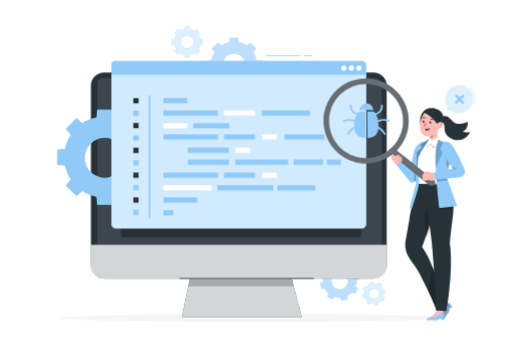
t = 0.00 s
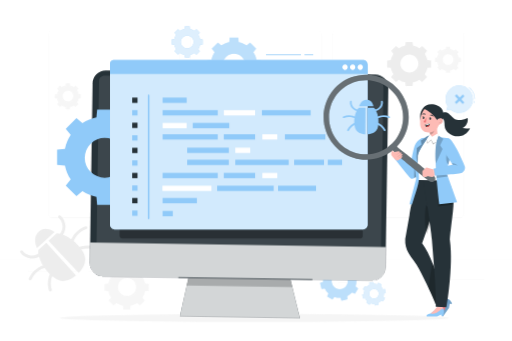
t = 0.42 s
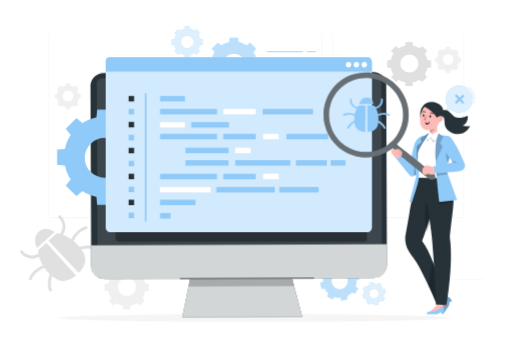
t = 0.83 s
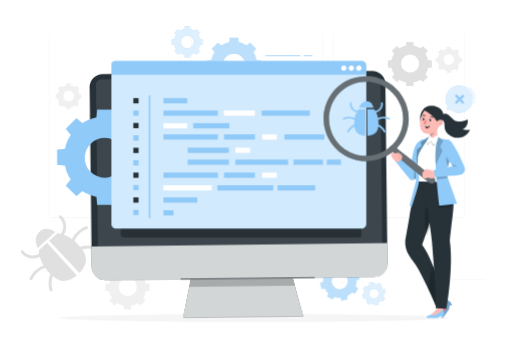
t = 1.25 s
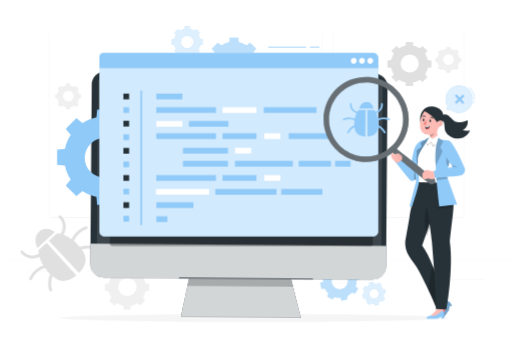
t = 1.67 s
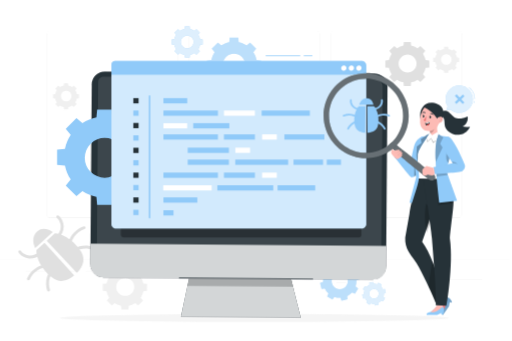
t = 2.08 s

The animated SVG that drew these frames (rendered in a browser with its animation timeline set to each time). Animation: 5 CSS @keyframes rules; one cycle of 2.50 s, repeats indefinitely.

<svg class="animated" id="freepik_stories-software-tester" xmlns="http://www.w3.org/2000/svg" viewBox="0 0 750 500" version="1.1" xmlns:xlink="http://www.w3.org/1999/xlink" xmlns:svgjs="http://svgjs.com/svgjs"><style>svg#freepik_stories-software-tester:not(.animated) .animable {opacity: 0;}svg#freepik_stories-software-tester.animated #freepik--background-complete--inject-80 {animation: 1s 1 forwards cubic-bezier(.36,-0.01,.5,1.38) fadeIn,1.5s Infinite  linear shake;animation-delay: 0s,1s;}svg#freepik_stories-software-tester.animated #freepik--Device--inject-80 {animation: 1.5s Infinite  linear wind;animation-delay: 0s;}svg#freepik_stories-software-tester.animated #freepik--Tab--inject-80 {animation: 1.5s Infinite  linear heartbeat;animation-delay: 0s;}svg#freepik_stories-software-tester.animated #freepik--Character--inject-80 {animation: 1.5s Infinite  linear floating;animation-delay: 0s;}            @keyframes fadeIn {                0% {                    opacity: 0;                }                100% {                    opacity: 1;                }            }                    @keyframes shake {                10%, 90% {                    transform: translate3d(-1px, 0, 0);                  }                  20%, 80% {                    transform: translate3d(2px, 0, 0);                  }                  30%, 50%, 70% {                    transform: translate3d(-4px, 0, 0);                  }                  40%, 60% {                    transform: translate3d(4px, 0, 0);                  }            }                    @keyframes wind {                0% {                    transform: rotate( 0deg );                }                25% {                    transform: rotate( 1deg );                }                75% {                    transform: rotate( -1deg );                }            }                    @keyframes heartbeat {                0% {                    transform: scale(1);                }                10% {                    transform: scale(1.1);                }                30% {                    transform: scale(1);                }                40% {                    transform: scale(1);                }                50% {                    transform: scale(1.1);                }                60% {                    transform: scale(1);                }                100% {                    transform: scale(1);                }            }                    @keyframes floating {                0% {                    opacity: 1;                    transform: translateY(0px);                }                50% {                    transform: translateY(-10px);                }                100% {                    opacity: 1;                    transform: translateY(0px);                }            }        </style><g id="freepik--background-complete--inject-80" class="animable animator-active" style="transform-origin: 375px 249.142px;"><g id="el496j4uphcc" class="animable" style="transform-origin: 375px 229.83px;"><g id="elsavu3s9944f" class="animable" style="transform-origin: 375px 212.709px;"><g id="eltdh7ya6pubd" class="animable" style="transform-origin: 375px 182.114px;"><g id="el5drvp1fg2v9" class="animable" style="transform-origin: 479.147px 182.114px;"><path d="M673.734,319.613h-180.746c-3.232,0-5.862-2.63-5.862-5.862V50.477c0-3.232,2.63-5.862,5.862-5.862h180.746c3.232,0,5.862,2.629,5.862,5.862V313.751c0,3.233-2.63,5.862-5.862,5.862ZM492.988,44.866c-3.095,0-5.612,2.518-5.612,5.612V313.751c0,3.095,2.518,5.612,5.612,5.612h180.746c3.095,0,5.612-2.518,5.612-5.612V50.477c0-3.094-2.518-5.612-5.612-5.612h-180.746Z" style="fill: rgb(224, 224, 224); transform-origin: 583.361px 182.114px;" id="elxq1rfgupot" class="animable"></path><path d="M465.306,319.613h-180.747c-3.232,0-5.862-2.63-5.862-5.862V50.477c0-3.232,2.629-5.862,5.862-5.862h180.747c3.232,0,5.862,2.629,5.862,5.862V313.751c0,3.233-2.63,5.862-5.862,5.862ZM284.559,44.866c-3.094,0-5.612,2.518-5.612,5.612V313.751c0,3.095,2.518,5.612,5.612,5.612h180.747c3.095,0,5.612-2.518,5.612-5.612V50.477c0-3.094-2.518-5.612-5.612-5.612h-180.747Z" style="fill: rgb(224, 224, 224); transform-origin: 374.933px 182.114px;" id="el99mxe5fp07t" class="animable"></path></g><path d="M257.012,319.613H76.266c-3.232,0-5.862-2.63-5.862-5.862V50.477c0-3.232,2.629-5.862,5.862-5.862h180.746c3.232,0,5.862,2.629,5.862,5.862V313.751c0,3.233-2.63,5.862-5.862,5.862ZM76.266,44.866c-3.094,0-5.612,2.518-5.612,5.612V313.751c0,3.095,2.518,5.612,5.612,5.612h180.746c3.095,0,5.612-2.518,5.612-5.612V50.477c0-3.094-2.517-5.612-5.612-5.612H76.266Z" style="fill: rgb(224, 224, 224); transform-origin: 166.639px 182.114px;" id="el6y7a9301xdt" class="animable"></path></g><rect y="380.683" width="750" height=".12" style="fill: rgb(224, 224, 224); transform-origin: 375px 380.743px;" id="elq3xtajsp9uq" class="animable"></rect></g><g id="elnpo59d11oxc" class="animable" style="transform-origin: 375px 406.153px;"><rect x="653.626" y="410.059" width="55.729" height=".421" style="fill: rgb(235, 235, 235); transform-origin: 681.49px 410.27px;" id="elv1a1bh8s6di" class="animable"></rect><rect x="495.044" y="414.624" width="14.627" height=".421" style="fill: rgb(235, 235, 235); transform-origin: 502.357px 414.835px;" id="el267w8ce51co" class="animable"></rect><rect x="40.645" y="397.261" width="72.675" height=".421" style="fill: rgb(235, 235, 235); transform-origin: 76.9825px 397.472px;" id="elluxnji57buh" class="animable"></rect><rect x="128.299" y="397.261" width="10.655" height=".421" style="fill: rgb(235, 235, 235); transform-origin: 133.626px 397.472px;" id="elhhmawwwmw7i" class="animable"></rect><rect x="173.586" y="404.365" width="157.613" height=".421" style="fill: rgb(235, 235, 235); transform-origin: 252.393px 404.576px;" id="elyh0g8jlvvz" class="animable"></rect></g></g><g id="el1ekttyyhhqa" class="animable" style="transform-origin: 85.3249px 371.445px;"><path d="M82.707,341.945l-11.928,10.966,44.071,47.204s17.907-14.64,5.369-32.839c-12.538-18.199-28.796-25.133-37.512-25.332Z" style="fill: rgb(224, 224, 224); transform-origin: 97.7266px 371.03px;" id="eldu3ztrqztdk" class="animable"></path><path d="M88.101,315.963c2.477,1.694,4.384,4.561,5.617,7.256,1.277,2.79,1.976,5.798,2.029,8.867,.106,6.125-2.648,12.159-7.149,16.268-2.062,1.883-5.004-1.309-2.938-3.195,3.618-3.304,5.747-8.001,5.753-12.913,.003-2.357-.524-4.738-1.488-6.887-.902-2.012-2.262-4.44-4.125-5.713-2.303-1.575-.008-5.261,2.3-3.683h0Z" style="fill: rgb(224, 224, 224); transform-origin: 90.2972px 332.253px;" id="elb6w2cf1ecs7" class="animable"></path><path d="M126.122,335.963c-9.32,3.194-16.63,11.115-19.35,20.533-.777,2.691-4.925,1.407-4.15-1.276,3.184-11.024,11.766-19.795,22.576-23.499,1.118-.383,2.342,.612,2.583,1.659,.287,1.25-.557,2.205-1.659,2.583h0Z" style="fill: rgb(224, 224, 224); transform-origin: 115.182px 344.81px;" id="elomwpis02koj" class="animable"></path><path d="M138.758,366.574c-8.386-3.407-17.976-2.875-25.898,1.524-2.441,1.356-4.429-2.505-1.984-3.863,8.813-4.894,19.809-5.61,29.158-1.812,1.085,.441,1.802,1.524,1.437,2.713-.321,1.045-1.622,1.88-2.713,1.437h0Z" style="fill: rgb(224, 224, 224); transform-origin: 125.664px 364.191px;" id="elva2k24jl08s" class="animable"></path><path d="M55.717,366.76l11.928-10.967,43.344,47.872s-16.089,16.617-33.173,2.598-22.632-30.801-22.099-39.503Z" style="fill: rgb(224, 224, 224); transform-origin: 83.3357px 383.839px;" id="elqj5xyav2g2j" class="animable"></path><path d="M33.237,367.974c1.086,1.916,3.322,3.449,5.198,4.507,2.103,1.186,4.48,1.942,6.888,2.142,4.895,.406,9.754-1.321,13.349-4.65,2.05-1.898,4.991,1.295,2.938,3.196-4.472,4.14-10.716,6.379-16.81,5.76-3.051-.31-5.996-1.255-8.665-2.765-2.581-1.461-5.278-3.593-6.76-6.206-1.377-2.429,2.484-4.415,3.863-1.984h0Z" style="fill: rgb(224, 224, 224); transform-origin: 45.6947px 372.949px;" id="elqskf0i8r0h" class="animable"></path><path d="M41.967,408.245c4.597-10.46,14.056-18.278,25.308-20.527,2.736-.547,3.673,3.693,.924,4.242-9.613,1.921-18.119,8.542-22.083,17.561-.475,1.081-1.498,1.796-2.713,1.437-1.024-.303-1.908-1.642-1.437-2.713h0Z" style="fill: rgb(224, 224, 224); transform-origin: 55.844px 399.361px;" id="elw4j155kafrn" class="animable"></path><path d="M71.319,425.603c-3.001-9.634-1.366-20.532,4.249-28.904,1.556-2.319,5.241-.022,3.683,2.3-5.048,7.525-6.382,17.037-3.69,25.679,.349,1.119-.585,2.349-1.659,2.583-1.228,.267-2.233-.536-2.583-1.659h0Z" style="fill: rgb(224, 224, 224); transform-origin: 74.7331px 411.523px;" id="elzlww52dzynf" class="animable"></path><path d="M79.698,340.147c.159,.354-12.392-10.39-23.049-.592-10.657,9.798-2.595,24.178-2.595,24.178l25.644-23.586Z" style="fill: rgb(224, 224, 224); transform-origin: 65.4156px 349.577px;" id="elcom33iio2vr" class="animable"></path></g><path d="M576.479,78.665c-1.925,2.932-3.22,6.152-3.91,9.474l-5.291,.498v10.245l5.291,.499c.689,3.321,1.984,6.541,3.909,9.474l-3.379,4.081,7.245,7.245,4.081-3.379c2.932,1.925,6.153,3.22,9.474,3.909l.498,5.291h10.245l.498-5.29c3.322-.69,6.542-1.985,9.474-3.91l4.081,3.379,7.245-7.245-3.379-4.082c1.925-2.932,3.22-6.152,3.909-9.474l5.29-.499v-10.245l-5.29-.499c-.69-3.321-1.985-6.541-3.91-9.473l3.379-4.081-7.245-7.245-4.081,3.379c-2.932-1.925-6.153-3.221-9.473-3.91l-.499-5.29h-10.245l-.498,5.291c-3.321,.69-6.541,1.984-9.473,3.909l-4.081-3.379-7.245,7.245,3.379,4.082Zm32.755,5.18c5.126,5.127,5.127,13.439,0,18.566-5.127,5.127-13.44,5.126-18.566,0-5.127-5.127-5.127-13.439,0-18.566,5.127-5.127,13.439-5.127,18.566,0Z" style="fill: rgb(224, 224, 224); transform-origin: 599.519px 93.7595px;" id="el31nmml3qevs" class="animable"></path><path d="M642.888,78.8c-1.138,1.733-1.903,3.636-2.311,5.599l-3.127,.294v6.055l3.127,.295c.407,1.963,1.173,3.866,2.31,5.599l-1.997,2.412,4.282,4.282,2.412-1.997c1.733,1.138,3.636,1.903,5.599,2.311l.294,3.127h6.055l.295-3.127c1.963-.408,3.866-1.173,5.599-2.311l2.412,1.997,4.282-4.282-1.997-2.412c1.138-1.733,1.903-3.636,2.31-5.599l3.126-.295v-6.055l-3.126-.295c-.408-1.963-1.173-3.866-2.311-5.599l1.997-2.412-4.282-4.282-2.412,1.997c-1.733-1.138-3.636-1.904-5.599-2.311l-.295-3.127h-6.055l-.294,3.127c-1.963,.408-3.866,1.173-5.599,2.31l-2.412-1.997-4.282,4.282,1.997,2.412Zm19.359,3.061c3.03,3.03,3.03,7.943,0,10.973-3.03,3.03-7.943,3.03-10.973,0s-3.03-7.943,0-10.973c3.03-3.03,7.943-3.03,10.973,0Z" style="fill: rgb(240, 240, 240); transform-origin: 656.504px 87.7205px;" id="el9dmqxpl86kt" class="animable"></path><path d="M85.521,132.23c-1.138,1.733-1.903,3.636-2.311,5.599l-3.127,.294v6.055l3.127,.295c.407,1.963,1.173,3.866,2.31,5.599l-1.997,2.412,4.282,4.282,2.412-1.997c1.733,1.138,3.636,1.903,5.599,2.311l.294,3.127h6.055l.295-3.127c1.963-.408,3.866-1.173,5.599-2.311l2.412,1.997,4.282-4.282-1.997-2.412c1.138-1.733,1.903-3.636,2.31-5.599l3.126-.295v-6.055l-3.126-.295c-.408-1.963-1.173-3.866-2.311-5.599l1.997-2.412-4.282-4.282-2.412,1.997c-1.733-1.138-3.636-1.904-5.599-2.311l-.295-3.127h-6.055l-.294,3.127c-1.963,.408-3.866,1.173-5.599,2.311l-2.412-1.997-4.282,4.282,1.997,2.412Zm19.359,3.062c3.03,3.03,3.03,7.943,0,10.973-3.03,3.03-7.943,3.03-10.973,0s-3.03-7.943,0-10.973c3.03-3.03,7.943-3.03,10.973,0Z" style="fill: rgb(240, 240, 240); transform-origin: 99.1375px 141.151px;" id="eloxr9no3l3ai" class="animable"></path><path d="M162.378,406.13c-1.933,2.944-3.234,6.178-3.926,9.514l-5.313,.5v10.289l5.314,.501c.692,3.335,1.993,6.569,3.926,9.514l-3.394,4.099,7.276,7.275,4.099-3.393c2.945,1.933,6.179,3.234,9.514,3.926l.5,5.313h10.289l.501-5.313c3.336-.693,6.57-1.993,9.514-3.926l4.099,3.393,7.276-7.276-3.393-4.099c1.933-2.945,3.234-6.179,3.926-9.514l5.312-.501v-10.289l-5.312-.501c-.693-3.335-1.993-6.569-3.927-9.514l3.394-4.099-7.276-7.275-4.099,3.393c-2.945-1.933-6.179-3.234-9.514-3.927l-.501-5.313h-10.289l-.5,5.313c-3.335,.693-6.569,1.993-9.514,3.926l-4.099-3.393-7.276,7.276,3.394,4.099Zm32.895,5.202c5.148,5.148,5.149,13.497,0,18.645-5.149,5.149-13.497,5.149-18.646,0s-5.149-13.496,0-18.646c5.149-5.149,13.496-5.149,18.645,0Z" style="fill: rgb(240, 240, 240); transform-origin: 185.519px 421.288px;" id="el8t9cwp59cye" class="animable"></path></g><g id="freepik--Shadow--inject-80" class="animable" style="transform-origin: 372.69px 466.2px;"><ellipse cx="372.69" cy="466.2" rx="285.376" ry="5.907" style="fill: rgb(245, 245, 245); transform-origin: 372.69px 466.2px;" id="ele1a3rmvbcv" class="animable"></ellipse></g><g id="freepik--Gears_2--inject-80" class="animable" style="transform-origin: 408.342px 243.366px;"><g id="elhim90ogbkn7" class="animable" style="transform-origin: 497.748px 412.22px;"><path d="M474.597,404.293c-1.013,2.947-1.419,6.003-1.282,9.014l-4.444,1.592,2.252,8.818,4.664-.734c1.323,2.707,3.146,5.194,5.448,7.294l-2.011,4.256,7.828,4.643,2.77-3.805c2.947,1.012,6.004,1.419,9.014,1.282l1.592,4.444,8.818-2.253-.734-4.663c2.707-1.324,5.194-3.147,7.295-5.448l4.256,2.011,4.643-7.828-3.805-2.77c1.012-2.947,1.419-6.003,1.282-9.014l4.443-1.592-2.252-8.818-4.663,.734c-1.324-2.707-3.147-5.194-5.448-7.294l2.011-4.256-7.828-4.643-2.77,3.806c-2.947-1.013-6.004-1.42-9.014-1.283l-1.592-4.444-8.818,2.253,.734,4.663c-2.707,1.324-5.194,3.146-7.294,5.448l-4.256-2.011-4.643,7.829,3.806,2.77Zm29.193-2.261c5.626,3.337,7.482,10.603,4.145,16.229-3.337,5.627-10.604,7.482-16.229,4.146-5.627-3.337-7.482-10.603-4.145-16.229,3.337-5.626,10.602-7.482,16.229-4.145Z" style="fill: rgb(144, 202, 249); transform-origin: 497.748px 412.22px;" id="elk0zolud9axq" class="animable"></path><g id="elwxcjh5x1r9q"><path d="M474.597,404.293c-1.013,2.947-1.419,6.003-1.282,9.014l-4.444,1.592,2.252,8.818,4.664-.734c1.323,2.707,3.146,5.194,5.448,7.294l-2.011,4.256,7.828,4.643,2.77-3.805c2.947,1.012,6.004,1.419,9.014,1.282l1.592,4.444,8.818-2.253-.734-4.663c2.707-1.324,5.194-3.147,7.295-5.448l4.256,2.011,4.643-7.828-3.805-2.77c1.012-2.947,1.419-6.003,1.282-9.014l4.443-1.592-2.252-8.818-4.663,.734c-1.324-2.707-3.147-5.194-5.448-7.294l2.011-4.256-7.828-4.643-2.77,3.806c-2.947-1.013-6.004-1.42-9.014-1.283l-1.592-4.444-8.818,2.253,.734,4.663c-2.707,1.324-5.194,3.146-7.294,5.448l-4.256-2.011-4.643,7.829,3.806,2.77Zm29.193-2.261c5.626,3.337,7.482,10.603,4.145,16.229-3.337,5.627-10.604,7.482-16.229,4.146-5.627-3.337-7.482-10.603-4.145-16.229,3.337-5.626,10.602-7.482,16.229-4.145Z" style="fill: rgb(255, 255, 255); opacity: 0.4; transform-origin: 497.748px 412.22px;" class="animable"></path></g></g><g id="ely25aet3fee" class="animable" style="transform-origin: 547.952px 430.624px;"><path d="M534.095,425.883c-.606,1.764-.849,3.593-.767,5.395l-2.66,.953,1.348,5.278,2.791-.44c.792,1.62,1.883,3.109,3.261,4.366l-1.204,2.547,4.686,2.779,1.658-2.278c1.764,.606,3.593,.849,5.395,.767l.953,2.66,5.278-1.349-.439-2.791c1.62-.793,3.109-1.883,4.366-3.261l2.547,1.203,2.779-4.686-2.278-1.658c.606-1.764,.849-3.593,.767-5.395l2.659-.953-1.348-5.278-2.791,.439c-.792-1.62-1.883-3.109-3.261-4.366l1.204-2.547-4.686-2.779-1.658,2.278c-1.764-.606-3.594-.85-5.395-.768l-.953-2.66-5.278,1.348,.439,2.791c-1.62,.792-3.109,1.883-4.366,3.26l-2.547-1.204-2.779,4.686,2.278,1.658Zm17.473-1.353c3.367,1.997,4.478,6.346,2.481,9.713-1.997,3.368-6.346,4.478-9.714,2.481-3.368-1.997-4.478-6.346-2.481-9.713,1.997-3.367,6.346-4.478,9.713-2.481Z" style="fill: rgb(144, 202, 249); transform-origin: 547.952px 430.624px;" id="el0jyyewicqxc7" class="animable"></path><g id="eljepn82tpmv"><path d="M534.095,425.883c-.606,1.764-.849,3.593-.767,5.395l-2.66,.953,1.348,5.278,2.791-.44c.792,1.62,1.883,3.109,3.261,4.366l-1.204,2.547,4.686,2.779,1.658-2.278c1.764,.606,3.593,.849,5.395,.767l.953,2.66,5.278-1.349-.439-2.791c1.62-.793,3.109-1.883,4.366-3.261l2.547,1.203,2.779-4.686-2.278-1.658c.606-1.764,.849-3.593,.767-5.395l2.659-.953-1.348-5.278-2.791,.439c-.792-1.62-1.883-3.109-3.261-4.366l1.204-2.547-4.686-2.779-1.658,2.278c-1.764-.606-3.594-.85-5.395-.768l-.953-2.66-5.278,1.348,.439,2.791c-1.62,.792-3.109,1.883-4.366,3.26l-2.547-1.204-2.779,4.686,2.278,1.658Zm17.473-1.353c3.367,1.997,4.478,6.346,2.481,9.713-1.997,3.368-6.346,4.478-9.714,2.481-3.368-1.997-4.478-6.346-2.481-9.713,1.997-3.367,6.346-4.478,9.713-2.481Z" style="fill: rgb(255, 255, 255); opacity: 0.7; transform-origin: 547.952px 430.624px;" class="animable"></path></g></g><g id="el5e8g97em7bt" class="animable" style="transform-origin: 342.738px 95.107px;"><path d="M314.352,76.512c-2.371,3.612-3.966,7.579-4.816,11.671l-6.517,.613v12.621l6.518,.614c.849,4.091,2.444,8.058,4.816,11.67l-4.162,5.028,8.924,8.924,5.028-4.162c3.612,2.371,7.579,3.966,11.67,4.816l.614,6.518h12.621l.614-6.517c4.092-.85,8.058-2.445,11.671-4.816l5.028,4.162,8.925-8.924-4.162-5.028c2.371-3.612,3.966-7.579,4.816-11.67l6.516-.614v-12.621l-6.516-.614c-.85-4.091-2.445-8.058-4.817-11.67l4.162-5.028-8.924-8.924-5.028,4.162c-3.612-2.372-7.58-3.967-11.67-4.817l-.614-6.517h-12.621l-.614,6.518c-4.091,.85-8.058,2.444-11.67,4.816l-5.028-4.162-8.925,8.925,4.162,5.028Zm39.999,6.981c6.413,6.414,6.414,16.813,0,23.227-6.415,6.414-16.814,6.414-23.227,0-6.414-6.414-6.414-16.813,0-23.228,6.414-6.414,16.812-6.414,23.227,0Z" style="fill: rgb(144, 202, 249); transform-origin: 342.738px 95.107px;" id="elfth7le6nb9a" class="animable"></path><g id="elpsnof65een9"><path d="M314.352,76.512c-2.371,3.612-3.966,7.579-4.816,11.671l-6.517,.613v12.621l6.518,.614c.849,4.091,2.444,8.058,4.816,11.67l-4.162,5.028,8.924,8.924,5.028-4.162c3.612,2.371,7.579,3.966,11.67,4.816l.614,6.518h12.621l.614-6.517c4.092-.85,8.058-2.445,11.671-4.816l5.028,4.162,8.925-8.924-4.162-5.028c2.371-3.612,3.966-7.579,4.816-11.67l6.516-.614v-12.621l-6.516-.614c-.85-4.091-2.445-8.058-4.817-11.67l4.162-5.028-8.924-8.924-5.028,4.162c-3.612-2.372-7.58-3.967-11.67-4.817l-.614-6.517h-12.621l-.614,6.518c-4.091,.85-8.058,2.444-11.67,4.816l-5.028-4.162-8.925,8.925,4.162,5.028Zm39.999,6.981c6.413,6.414,6.414,16.813,0,23.227-6.415,6.414-16.814,6.414-23.227,0-6.414-6.414-6.414-16.813,0-23.228,6.414-6.414,16.812-6.414,23.227,0Z" style="fill: rgb(255, 255, 255); opacity: 0.4; transform-origin: 342.738px 95.107px;" class="animable"></path></g></g><g id="elaygxbehs52d" class="animable" style="transform-origin: 274.141px 61.5165px;"><path d="M257.924,50.894c-1.355,2.063-2.266,4.33-2.752,6.668l-3.723,.351v7.211l3.724,.351c.485,2.337,1.396,4.603,2.751,6.667l-2.378,2.872,5.099,5.099,2.872-2.378c2.064,1.355,4.33,2.266,6.667,2.751l.351,3.724h7.21l.351-3.724c2.338-.486,4.604-1.397,6.668-2.752l2.873,2.378,5.099-5.099-2.378-2.873c1.355-2.064,2.266-4.33,2.751-6.668l3.723-.351v-7.211l-3.723-.351c-.485-2.337-1.397-4.604-2.752-6.667l2.378-2.872-5.099-5.099-2.872,2.378c-2.064-1.355-4.33-2.267-6.667-2.752l-.351-3.724h-7.211l-.351,3.724c-2.337,.485-4.604,1.396-6.667,2.751l-2.873-2.378-5.099,5.099,2.378,2.873Zm22.852,3.988c3.664,3.664,3.664,9.606,0,13.27-3.665,3.665-9.606,3.664-13.27,0-3.665-3.665-3.665-9.606,0-13.27,3.665-3.664,9.606-3.665,13.27,0Z" style="fill: rgb(144, 202, 249); transform-origin: 274.141px 61.5165px;" id="el04a8uwk7c823" class="animable"></path><g id="elofhnjur47o"><path d="M257.924,50.894c-1.355,2.063-2.266,4.33-2.752,6.668l-3.723,.351v7.211l3.724,.351c.485,2.337,1.396,4.603,2.751,6.667l-2.378,2.872,5.099,5.099,2.872-2.378c2.064,1.355,4.33,2.266,6.667,2.751l.351,3.724h7.21l.351-3.724c2.338-.486,4.604-1.397,6.668-2.752l2.873,2.378,5.099-5.099-2.378-2.873c1.355-2.064,2.266-4.33,2.751-6.668l3.723-.351v-7.211l-3.723-.351c-.485-2.337-1.397-4.604-2.752-6.667l2.378-2.872-5.099-5.099-2.872,2.378c-2.064-1.355-4.33-2.267-6.667-2.752l-.351-3.724h-7.211l-.351,3.724c-2.337,.485-4.604,1.396-6.667,2.751l-2.873-2.378-5.099,5.099,2.378,2.873Zm22.852,3.988c3.664,3.664,3.664,9.606,0,13.27-3.665,3.665-9.606,3.664-13.27,0-3.665-3.665-3.665-9.606,0-13.27,3.665-3.664,9.606-3.665,13.27,0Z" style="fill: rgb(255, 255, 255); opacity: 0.7; transform-origin: 274.141px 61.5165px;" class="animable"></path></g></g></g><g id="freepik--Device--inject-80" class="animable" style="transform-origin: 349.765px 285.73px;"><g id="elf65fogm42cp" class="animable" style="transform-origin: 349.765px 285.73px;"><rect x="132.932" y="106.246" width="433.667" height="302.044" rx="19.252" ry="19.252" style="fill: rgb(38, 50, 56); transform-origin: 349.765px 257.268px;" id="el70xxq67n8of" class="animable"></rect><g id="elziwqqy0wwn"><path d="M149.981,113.951h398.156c6.215,0,11.262,5.046,11.262,11.262v234.177H142.343V121.588c0-4.215,3.422-7.637,7.637-7.637Z" style="fill: rgb(255, 255, 255); opacity: 0.1; transform-origin: 350.871px 236.671px;" class="animable"></path></g><g id="elwr3g5an452"><path d="M132.932,359.05h433.667v30.654c0,10.257-8.328,18.585-18.585,18.585H151.355c-10.168,0-18.423-8.255-18.423-18.423v-30.816h0Z" style="fill: rgb(255, 255, 255); opacity: 0.8; transform-origin: 349.765px 383.669px;" class="animable"></path></g><g id="el5v0gw445w9" class="animable" style="transform-origin: 354.207px 436.753px;"><polygon points="442.229 465.215 266.185 465.215 277.926 408.29 427.44 408.29 442.229 465.215" style="fill: rgb(38, 50, 56); transform-origin: 354.207px 436.753px;" id="elz3yj7joay4n" class="animable"></polygon><g id="ellt2umq1kxs"><polygon points="442.229 465.215 266.185 465.215 277.926 408.29 427.44 408.29 442.229 465.215" style="fill: rgb(255, 255, 255); opacity: 0.8; transform-origin: 354.207px 436.753px;" class="animable"></polygon></g><g id="elrpaqb48ib1"><polygon points="430.417 419.752 275.471 419.752 277.926 408.29 427.44 408.29 430.417 419.752" style="opacity: 0.2; transform-origin: 352.944px 414.021px;" class="animable"></polygon></g></g></g><path d="M459.335,408.664h-195.962c-.207,0-.375-.168-.375-.375s.168-.375,.375-.375h195.962c.207,0,.375,.168,.375,.375s-.168,.375-.375,.375Z" style="fill: rgb(38, 50, 56); transform-origin: 361.354px 408.289px;" id="elin5y8dsk2l" class="animable"></path></g><g id="freepik--Gear_1--inject-80" class="animable" style="transform-origin: 153.137px 230.505px;"><path d="M103.293,197.852c-4.165,6.342-6.965,13.309-8.458,20.494l-11.444,1.077v22.163l11.445,1.079c1.49,7.183,4.292,14.15,8.457,20.494l-7.31,8.829,15.672,15.672,8.829-7.309c6.343,4.164,13.309,6.966,20.494,8.457l1.078,11.445h22.163l1.078-11.445c7.185-1.493,14.151-4.294,20.494-8.458l8.829,7.309,15.672-15.672-7.309-8.829c4.164-6.343,6.965-13.309,8.456-20.494l11.443-1.078,.002-22.163-11.444-1.079c-1.492-7.184-4.294-14.15-8.458-20.493l7.31-8.829-15.672-15.672-8.829,7.309c-6.343-4.165-13.31-6.967-20.494-8.458l-1.079-11.444h-22.163l-1.078,11.445c-7.185,1.492-14.151,4.292-20.493,8.457l-8.829-7.31-15.672,15.672,7.31,8.829Zm70.49,13.017c11.401,11.401,11.402,29.888,0,41.29-11.403,11.403-29.89,11.401-41.291,0-11.402-11.402-11.402-29.888,0-41.291,11.402-11.402,29.887-11.402,41.29,0Z" style="fill: rgb(144, 202, 249); transform-origin: 153.137px 230.505px;" id="ellrbx6s4tdb" class="animable"></path></g><g id="freepik--Tab--inject-80" class="animable" style="transform-origin: 349.835px 214.793px;"><g id="elcu5mefpfo7j"><path d="M176.749,332.599h352.79v12.436c0,1.801-1.462,3.263-3.263,3.263H180.87c-2.274,0-4.12-1.846-4.12-4.12v-11.58h0Z" style="opacity: 0.3; transform-origin: 353.144px 340.448px;" class="animable"></path></g><g id="el7b25b6uz47u" class="animable" style="transform-origin: 349.835px 208.234px;"><g id="elaodyp4yvee" class="animable" style="transform-origin: 349.8px 212.339px;"><path d="M169.732,89.497h360.137c3.711,0,6.725,3.013,6.725,6.725v232.233c0,3.711-3.013,6.725-6.725,6.725H169.732c-3.711,0-6.725-3.013-6.725-6.725V96.222c0-3.711,3.013-6.724,6.724-6.724Z" style="fill: rgb(144, 202, 249); transform-origin: 349.8px 212.339px;" id="elp40zsu75eeb" class="animable"></path><g id="elluxr5yq4cg"><path d="M169.732,89.497h360.137c3.711,0,6.725,3.013,6.725,6.725v232.233c0,3.711-3.013,6.725-6.725,6.725H169.732c-3.711,0-6.725-3.013-6.725-6.725V96.222c0-3.711,3.013-6.724,6.724-6.724Z" style="fill: rgb(255, 255, 255); opacity: 0.6; transform-origin: 349.8px 212.339px;" class="animable"></path></g></g><path d="M536.663,109.689H163.008v-15.295c0-2.704,2.192-4.896,4.896-4.896h362.138c3.657,0,6.621,2.964,6.621,6.621v13.571Z" style="fill: rgb(144, 202, 249); transform-origin: 349.836px 99.594px;" id="elhcjq6mo357s" class="animable"></path><path d="M529.681,99.096c.518,2.739-1.837,5.096-4.576,4.578-1.522-.288-2.767-1.532-3.056-3.054-.521-2.741,1.838-5.1,4.579-4.58,1.521,.289,2.766,1.534,3.054,3.056Z" style="fill: rgb(255, 255, 255); transform-origin: 525.865px 99.8568px;" id="elr6v0gemqjlg" class="animable"></path><path d="M518.628,99.096c.519,2.74-1.838,5.097-4.577,4.578-1.522-.288-2.767-1.533-3.056-3.054-.52-2.74,1.838-5.099,4.578-4.579,1.522,.289,2.766,1.534,3.055,3.056Z" style="fill: rgb(255, 255, 255); transform-origin: 514.811px 99.8574px;" id="elw1vnj0pvev9" class="animable"></path><path d="M507.576,99.096c.519,2.739-1.837,5.096-4.576,4.578-1.522-.288-2.767-1.532-3.056-3.054-.521-2.741,1.837-5.1,4.578-4.58,1.522,.289,2.766,1.534,3.054,3.056Z" style="fill: rgb(255, 255, 255); transform-origin: 503.76px 99.8568px;" id="el0lf6jjj29dr" class="animable"></path><rect x="195.128" y="143.88" width="7.682" height="7.682" style="fill: rgb(38, 50, 56); transform-origin: 198.969px 147.721px;" id="elnyxt8rhktam" class="animable"></rect><rect x="195.128" y="162.076" width="7.682" height="7.682" style="fill: rgb(144, 202, 249); transform-origin: 198.969px 165.917px;" id="elhb5qgfefbci" class="animable"></rect><rect x="195.128" y="180.273" width="7.682" height="7.682" style="fill: rgb(38, 50, 56); transform-origin: 198.969px 184.114px;" id="ell7l77rfebw" class="animable"></rect><rect x="195.128" y="198.47" width="7.682" height="7.682" style="fill: rgb(144, 202, 249); transform-origin: 198.969px 202.311px;" id="elvxr28ibmbp" class="animable"></rect><rect x="195.128" y="216.667" width="7.682" height="7.682" style="fill: rgb(38, 50, 56); transform-origin: 198.969px 220.508px;" id="elhn3g573r3p" class="animable"></rect><rect x="195.128" y="234.864" width="7.682" height="7.682" style="fill: rgb(144, 202, 249); transform-origin: 198.969px 238.705px;" id="el7ikqn4n6bim" class="animable"></rect><rect x="195.128" y="253.061" width="7.682" height="7.682" style="fill: rgb(38, 50, 56); transform-origin: 198.969px 256.902px;" id="elvbpwxrjrs2" class="animable"></rect><rect x="195.128" y="271.258" width="7.682" height="7.682" style="fill: rgb(144, 202, 249); transform-origin: 198.969px 275.099px;" id="elhsi15krbj7u" class="animable"></rect><rect x="195.128" y="289.454" width="7.682" height="7.682" style="fill: rgb(38, 50, 56); transform-origin: 198.969px 293.295px;" id="el58v66a7kovf" class="animable"></rect><rect x="195.128" y="307.651" width="7.682" height="7.682" style="fill: rgb(144, 202, 249); transform-origin: 198.969px 311.492px;" id="el5rkubakxwnt" class="animable"></rect><rect x="239.255" y="143.88" width="34.885" height="7.682" style="fill: rgb(144, 202, 249); transform-origin: 256.697px 147.721px;" id="ely3minj4ctno" class="animable"></rect><rect x="239.255" y="180.592" width="34.885" height="7.682" style="fill: rgb(255, 255, 255); transform-origin: 256.697px 184.433px;" id="el9jnffym67gv" class="animable"></rect><rect x="239.255" y="162.076" width="79.9" height="7.682" style="fill: rgb(144, 202, 249); transform-origin: 279.205px 165.917px;" id="el1pbzstge29d" class="animable"></rect><rect x="328.009" y="162.076" width="45.388" height="7.682" style="fill: rgb(255, 255, 255); transform-origin: 350.703px 165.917px;" id="elsnt5q91mwu" class="animable"></rect><rect x="239.255" y="197.027" width="79.9" height="7.682" style="fill: rgb(144, 202, 249); transform-origin: 279.205px 200.868px;" id="elf997lhr4so4" class="animable"></rect><rect x="328.009" y="197.027" width="45.388" height="7.682" style="fill: rgb(144, 202, 249); transform-origin: 350.703px 200.868px;" id="elbhylagz7gz" class="animable"></rect><rect x="274.878" y="216.497" width="60.362" height="7.682" style="fill: rgb(144, 202, 249); transform-origin: 305.059px 220.338px;" id="el43i8u94iw3r" class="animable"></rect><rect x="383.873" y="197.027" width="21.697" height="7.682" style="fill: rgb(255, 255, 255); transform-origin: 394.721px 200.868px;" id="elglneg4os8us" class="animable"></rect><rect x="239.255" y="253.061" width="79.9" height="7.682" style="fill: rgb(144, 202, 249); transform-origin: 279.205px 256.902px;" id="el8i7lnyu86cw" class="animable"></rect><rect x="328.009" y="253.061" width="45.388" height="7.682" style="fill: rgb(144, 202, 249); transform-origin: 350.703px 256.902px;" id="el8siqyimfrr6" class="animable"></rect><rect x="318.353" y="271.641" width="81.931" height="7.682" style="fill: rgb(144, 202, 249); transform-origin: 359.319px 275.482px;" id="elqaci8vqbjgn" class="animable"></rect><rect x="406.64" y="271.641" width="55.136" height="7.682" style="fill: rgb(144, 202, 249); transform-origin: 434.208px 275.482px;" id="elet13qbrrjlt" class="animable"></rect><rect x="383.873" y="253.061" width="21.697" height="7.682" style="fill: rgb(255, 255, 255); transform-origin: 394.721px 256.902px;" id="elzw516x7fhwd" class="animable"></rect><rect x="238.937" y="271.641" width="71.126" height="7.682" style="fill: rgb(255, 255, 255); transform-origin: 274.5px 275.482px;" id="eld7v3jjcllrs" class="animable"></rect><rect x="344.63" y="216.497" width="21.697" height="7.682" style="fill: rgb(255, 255, 255); transform-origin: 355.478px 220.338px;" id="elzr0gc6xt35t" class="animable"></rect><rect x="429.998" y="233.988" width="43.284" height="7.682" style="fill: rgb(144, 202, 249); transform-origin: 451.64px 237.829px;" id="el73wlksund9n" class="animable"></rect><rect x="478.786" y="233.988" width="20.763" height="7.682" style="fill: rgb(144, 202, 249); transform-origin: 489.168px 237.829px;" id="elre29d7ypi5s" class="animable"></rect><rect x="282.968" y="180.574" width="52.915" height="7.682" style="fill: rgb(144, 202, 249); transform-origin: 309.425px 184.415px;" id="el80vbemy0gjd" class="animable"></rect><rect x="416.618" y="197.027" width="58.64" height="7.682" style="fill: rgb(144, 202, 249); transform-origin: 445.938px 200.868px;" id="elfzn1xrrdhy" class="animable"></rect><rect x="274.878" y="233.988" width="60.362" height="7.682" style="fill: rgb(144, 202, 249); transform-origin: 305.059px 237.829px;" id="elwt6pi055ff" class="animable"></rect><rect x="344.63" y="233.988" width="77.465" height="7.682" style="fill: rgb(144, 202, 249); transform-origin: 383.363px 237.829px;" id="elzo6w0nhznbo" class="animable"></rect><rect x="383.276" y="162.076" width="70.665" height="7.682" style="fill: rgb(144, 202, 249); transform-origin: 418.608px 165.917px;" id="elv6jvtnq8i08" class="animable"></rect><rect x="239.255" y="289.454" width="49.678" height="7.682" style="fill: rgb(144, 202, 249); transform-origin: 264.094px 293.295px;" id="elmhb5xw49z5s" class="animable"></rect><rect x="239.255" y="308.281" width="14.756" height="7.682" style="fill: rgb(144, 202, 249); transform-origin: 246.633px 312.122px;" id="el34e9rbk11ho" class="animable"></rect><path d="M217.882,140.58v178.803c0,1.448,2.25,1.45,2.25,0V140.58c0-1.448-2.25-1.45-2.25,0h0Z" style="fill: rgb(144, 202, 249); transform-origin: 219.007px 229.982px;" id="elfc8xtdfx13o" class="animable"></path><g id="elcbnbq6xv5u" class="animable" style="transform-origin: 423.45px 81.788px;"><path d="M439.533,82.288h-49.986c-.276,0-.5-.224-.5-.5s.224-.5,.5-.5h49.986c.276,0,.5,.224,.5,.5s-.224,.5-.5,.5Z" style="fill: rgb(144, 202, 249); transform-origin: 414.54px 81.788px;" id="el3fcycg80b04" class="animable"></path><path d="M457.353,82.288h-12.034c-.276,0-.5-.224-.5-.5s.224-.5,.5-.5h12.034c.276,0,.5,.224,.5,.5s-.224,.5-.5,.5Z" style="fill: rgb(144, 202, 249); transform-origin: 451.336px 81.788px;" id="ely5v6oew2nyd" class="animable"></path></g></g></g><g id="freepik--Speech_Bubble--inject-80" class="animable" style="transform-origin: 674.41px 145.449px;"><g id="elmjdra1gdaor" class="animable" style="transform-origin: 674.41px 145.449px;"><g id="el4r7wytggzxq" class="animable" style="transform-origin: 674.41px 145.449px;"><path d="M685.229,129.648c-8.727-6.753-21.275-5.153-28.028,3.574-5.213,6.737-5.428,15.742-1.249,22.61l-1.746,5.741,6.317-.539c.087,.07,.163,.147,.252,.216,8.727,6.753,21.275,5.153,28.028-3.574,6.753-8.727,5.153-21.275-3.574-28.028Z" style="fill: rgb(144, 202, 249); transform-origin: 673.008px 145.449px;" id="el8uddblet7no" class="animable"></path><g id="eltdhr4onjuqr"><path d="M685.229,129.648c-8.727-6.753-21.275-5.153-28.028,3.574-5.213,6.737-5.428,15.742-1.249,22.61l-1.746,5.741,6.317-.539c.087,.07,.163,.147,.252,.216,8.727,6.753,21.275,5.153,28.028-3.574,6.753-8.727,5.153-21.275-3.574-28.028Z" style="fill: rgb(255, 255, 255); opacity: 0.7; transform-origin: 673.008px 145.449px;" class="animable"></path></g><path d="M695.512,145.486h-.013c-.139-.007-.244-.125-.237-.263,.335-6.379-2.807-12.9-8.003-16.614-.112-.081-.138-.237-.058-.349,.08-.113,.237-.138,.349-.058,5.331,3.811,8.555,10.502,8.212,17.048-.008,.133-.118,.237-.25,.237Z" style="fill: rgb(144, 202, 249); transform-origin: 691.471px 136.821px;" id="elv4l0fg32vlg" class="animable"></path><path d="M694.709,151.357c-.032,0-.064-.006-.095-.019-.128-.052-.189-.198-.137-.326,.362-.88,.543-1.849,.522-2.8-.003-.138,.106-.252,.244-.255h.006c.136,0,.247,.108,.25,.245,.022,1.02-.172,2.058-.56,3.001-.04,.097-.133,.155-.231,.155Z" style="fill: rgb(144, 202, 249); transform-origin: 694.98px 149.657px;" id="ely0qtfwaze4k" class="animable"></path></g><g id="el3x73u2rraqx" class="animable" style="transform-origin: 673.521px 145.449px;"><g id="elfe7csveesvn"><rect x="665.299" y="143.772" width="16.443" height="3.355" style="fill: rgb(144, 202, 249); transform-origin: 673.52px 145.45px; transform: rotate(136.072deg);" class="animable"></rect></g><g id="elyhjg3i8exad"><rect x="665.299" y="143.772" width="16.443" height="3.355" style="fill: rgb(144, 202, 249); transform-origin: 673.52px 145.45px; transform: rotate(46.072deg);" class="animable"></rect></g></g></g></g><g id="freepik--Character--inject-80" class="animable" style="transform-origin: 581.427px 292.202px;"><g id="eldioisfhx21" class="animable" style="transform-origin: 581.427px 292.202px;"><g id="elvsaoqsk6m5n" class="animable" style="transform-origin: 652.14px 188.264px;"><path d="M677.934,193.313c5.347-2.562,8.539-8.973,7.362-14.784-3.096,1.195-6.224,2.399-9.507,2.884-3.283,.485-6.782,.197-9.665-1.447-2.171-1.239-3.857-3.154-5.579-4.965-1.722-1.811-3.596-3.6-5.942-4.46-2.347-.86-5.288-.565-6.92,1.328l-3.588,5.105c2.205-.396,4.432,1.025,5.6,2.937,1.169,1.912,1.479,4.217,1.616,6.454,.137,2.236,.131,4.512,.762,6.662,.807,2.751,2.621,5.123,4.777,7.013,4.785,4.195,11.509,6.174,17.757,4.965,6.248-1.21,11.833-5.678,14.132-11.612-3.573,.569-7.24,.542-10.805-.079Z" style="fill: rgb(38, 50, 56); transform-origin: 666.417px 187.719px;" id="el9rdwsc5xme7" class="animable"></path><g id="ellu48xrnw4z" class="animable" style="transform-origin: 632.774px 188.264px;"><path d="M629.645,166.225s-8.685,14.016-9.279,18.478c-3.184,2.457-5.104-2.929-4.649-10.001,.373-5.789,3.695-11.895,8.81-13.906,7.185-2.824,5.118,5.429,5.118,5.429Z" style="fill: rgb(38, 50, 56); transform-origin: 622.786px 172.757px;" id="elbzbo6r0kknw" class="animable"></path><g id="el444z3p9bl8p" class="animable" style="transform-origin: 632.774px 188.264px;"><g id="elfj8zwfynmjg" class="animable" style="transform-origin: 632.774px 188.264px;"><path d="M641.472,190.843l-10.24,5.534-2.102,2.075c.502,1.542,.91,3.12,1.014,4.624,.16,1.958-1.657,3.434-3.06,4.706-2.017,1.006,1.863,10.285,1.863,10.285l13.271-13.735c-2.476-6.071-1.848-10.977-.745-13.489Z" style="fill: rgb(253, 187, 181); transform-origin: 634.36px 204.455px;" id="elv4rwekouuj" class="animable"></path><g id="elie19cr6t9uc"><path d="M630.177,203.658c2.89-1.401,6.148-3.978,6.06-7.245-.046-1.376-.231-2.693-.487-3.548l-6.214,6.926c.358,1.231,.459,2.034,.642,3.867Z" style="opacity: 0.2; transform-origin: 632.887px 198.262px;" class="animable"></path></g><path d="M645.837,176.535c-1.811,10.199-2.361,14.543-8.121,19.484-8.664,7.432-20.708,3.667-21.959-6.7-1.126-9.331,2.024-24.442,12.48-27.908,10.302-3.415,19.411,4.926,17.6,15.125Z" style="fill: rgb(253, 187, 181); transform-origin: 630.805px 180.27px;" id="elv9dyigh8" class="animable"></path><path d="M631.698,179.48c-.055,.966-.649,1.759-1.328,1.773-.678,.014-1.184-.758-1.129-1.724,.055-.966,.649-1.759,1.328-1.773,.678-.014,1.184,.758,1.129,1.724Z" style="fill: rgb(38, 50, 56); transform-origin: 630.469px 179.504px;" id="els2q8xkrdvlb" class="animable"></path><path d="M621.937,178.258c0,.937-.546,1.741-1.22,1.795-.674,.054-1.222-.663-1.222-1.6,0-.937,.546-1.74,1.22-1.794,.674-.054,1.221,.662,1.222,1.6Z" style="fill: rgb(38, 50, 56); transform-origin: 620.716px 178.356px;" id="eljlqfb0ja2xh" class="animable"></path><path d="M634.598,176.296c-.132,.002-.261-.049-.354-.152-1.444-1.614-3.274-1.268-3.295-1.264-.271,.052-.524-.123-.559-.398-.034-.275,.16-.542,.435-.597,.096-.019,2.393-.455,4.184,1.549,.178,.2,.152,.521-.059,.717-.102,.094-.228,.143-.352,.145Z" style="fill: rgb(38, 50, 56); transform-origin: 632.757px 175.064px;" id="elfom04w02u0t" class="animable"></path><path d="M618.743,173.42c-.117-.045-.215-.131-.266-.251-.106-.246,.023-.537,.288-.649,2.659-1.129,4.632,.056,4.715,.108,.234,.144,.291,.446,.126,.675-.164,.228-.486,.296-.72,.154-.077-.047-1.621-.944-3.735-.047-.137,.058-.283,.058-.407,.01Z" style="fill: rgb(38, 50, 56); transform-origin: 621.07px 172.783px;" id="els4uzk8yfojl" class="animable"></path><path d="M620.042,164.079c2.396-4.423,11.473-8.204,21.466-3.34,14.972,5.887,6.486,30.223,2.159,25.121-1.177-1.387-2.159-2.755-2.979-4.065-4.928-7.871-12.039-14.137-20.613-17.703l-.033-.014Z" style="fill: rgb(38, 50, 56); transform-origin: 635.024px 172.509px;" id="elx17hcxqwdb" class="animable"></path><path d="M648.238,185.176c-1.392,2.005-3.477,3.162-5.324,3.463-2.778,.452-3.813-4.041-2.654-6.688,1.044-2.383,3.854-3.781,6.457-3.022,2.564,.748,3.113,3.955,1.521,6.248Z" style="fill: rgb(253, 187, 181); transform-origin: 644.462px 183.696px;" id="elg4iim7se7e6" class="animable"></path><path d="M624.907,177.6s-1.933,3.712-3.95,5.957c-.352,.392-.208,1.021,.27,1.244,1.229,.574,2.751,.277,2.751,.277l.93-7.478Z" style="fill: rgb(239, 120, 120); transform-origin: 622.835px 181.377px;" id="elwy7qtaaewrc" class="animable"></path></g><path d="M630.776,177.733l-2.367-.562s1.293,1.767,2.367,.562Z" style="fill: rgb(38, 50, 56); transform-origin: 629.592px 177.662px;" id="elie2pztt1kx" class="animable"></path><path d="M621.061,176.686l-2.396-.42c1.111,1.343,2.073,.829,2.396,.42Z" style="fill: rgb(38, 50, 56); transform-origin: 619.863px 176.7px;" id="elcff78xi4sl9" class="animable"></path></g><g id="elh6ebnl25w1t"><path d="M643.667,186.11c-.118,0-.224-.084-.246-.204-.025-.136,.064-.266,.2-.292,1.498-.281,2.202-1.008,2.528-1.568,.36-.618,.364-1.197,.259-1.506-.214-.624-.967-1.149-1.705-.906-.137,.046-.273-.029-.315-.159-.043-.131,.028-.272,.159-.315,1.03-.337,2.039,.356,2.334,1.219,.146,.428,.146,1.157-.3,1.92-.379,.65-1.184,1.492-2.868,1.808-.016,.003-.031,.004-.046,.004Z" style="opacity: 0.2; transform-origin: 645.192px 183.592px;" class="animable"></path></g></g><path d="M622.869,188.395c.718,1.173,1.559,3.431,1.559,3.431,.218-.039,.437-.079,.652-.129,2.947-.607,4.114-1.863,4.513-3.07,.216-.661,.194-1.315,.109-1.833-.093-.601-.296-1.008-.296-1.008-1.37,1.255-4.074,2.033-5.535,2.388-.61,.155-1.001,.223-1.001,.223Z" style="fill: rgb(38, 50, 56); transform-origin: 626.316px 188.806px;" id="elkm01jiwm0eq" class="animable"></path><path d="M623.87,188.173l.485,.999c2.774-.579,4.65-1.358,5.346-2.379-.093-.601-.296-1.008-.296-1.008-1.37,1.255-4.074,2.033-5.535,2.388Z" style="fill: rgb(255, 255, 255); transform-origin: 626.785px 187.479px;" id="elnkg8gswi35" class="animable"></path><path d="M625.079,191.697c2.947-.607,4.114-1.863,4.513-3.07-.996,.245-2.17,.652-3.139,1.323-.743,.509-1.145,1.143-1.375,1.747Z" style="fill: rgb(255, 75, 75); transform-origin: 627.335px 190.162px;" id="el82xyaf952wf" class="animable"></path></g><g id="elm9sh78oa6fk" class="animable" style="transform-origin: 629.555px 335.272px;"><path d="M617.703,208.202c-4.881,2.391-8.583,6.648-10.305,11.803-3.09,9.247-4.864,23.437-4.864,23.437l-15.248-14.119-9.627,7.747s22.484,29.697,25.221,30.427c8.093,2.158,12.53-16.428,12.53-16.428l2.84-43.134-.547,.268Z" style="fill: rgb(144, 202, 249); transform-origin: 597.955px 237.803px;" id="el5c6hf0ynw94" class="animable"></path><g id="ely2r71gze9s" class="animable" style="transform-origin: 654.391px 456.12px;"><path d="M662.262,450.129l-1.053,1.467-2.09-.901-1.303,6.444-8.817,12.316s-3.355,.537-.712-6.461c.12-.318,.216-.669,.279-1.06,.785-4.186-.942-12.212-.942-12.212l4.838-6.758s.504,.008,1.363,.149c2.004,.335,6.012,1.312,8.438,7.014Z" style="fill: rgb(144, 202, 249); transform-origin: 654.768px 456.214px;" id="elnotm3eyfl7d" class="animable"></path><g id="el0akuj6deavt"><path d="M662.262,450.129l-1.053,1.467-2.09-.901-1.303,6.444-8.817,12.316s-3.355,.537-.712-6.461c.12-.318,.216-.669,.279-1.06,.785-4.186-.942-12.212-.942-12.212l4.838-6.758s.504,.008,1.363,.149c2.004,.335,6.012,1.312,8.438,7.014Z" style="opacity: 0.2; transform-origin: 654.768px 456.214px;" class="animable"></path></g><path d="M653.824,443.116l.02,.015c-1.625,.174-.199,7.388-.853,11.435-.589,3.611-2.146,7.017-4.426,7.37,.785-4.186-2.046-13.726-2.046-13.726l3.891-5.434s2.556,.199,3.414,.34Z" style="fill: rgb(239, 120, 120); transform-origin: 650.181px 452.356px;" id="el3s8khb9hd4u" class="animable"></path></g><g id="eleaz3g8v3y2w" class="animable" style="transform-origin: 637.865px 462.031px;"><path d="M648.765,468.998l-1.797-.003-.499-2.236-5.946,2.706h-15.066s-2.396-2.428,4.779-4.363c.326-.088,.665-.215,1.016-.392,3.826-1.808,9.271-7.917,9.271-7.917h8.267s.288,.417,.677,1.201c.903,1.834,2.463,5.682-.703,11.003Z" style="fill: rgb(144, 202, 249); transform-origin: 637.865px 463.129px;" id="elq24u93b3lx" class="animable"></path><path d="M649.467,457.996v.025c-1.092-1.227-6.059,4.161-9.697,5.995-3.249,1.632-6.9,2.352-8.518,.696,3.826-1.808,9.901-10.115,9.901-10.115l6.642,.203s1.282,2.412,1.671,3.197Z" style="fill: rgb(253, 187, 181); transform-origin: 640.359px 460.125px;" id="elkivf3aj4iw" class="animable"></path></g><path d="M633.697,391.265c-4.101-10.456-9.122-20.741-15.154-29.064,24.657-65.433,23.885-94.707,23.885-94.707l-29.692-.022-3.164,10.943s-7.419,27.242-9.581,42.88l-6.197,34.767v.098c-.421,7.22,1.301,14.391,4.995,20.74,4.035,6.938,11.172,15.174,15.088,22.651,5.152,9.868,10.015,19.76,14.169,28.61,4.377,9.328,7.938,17.48,10.16,23.143,2.103,.22,8.451-3.31,10.278-6.509,0,0-4.495-27.286-14.786-53.53Z" style="fill: rgb(38, 50, 56); transform-origin: 621.108px 359.393px;" id="elyf4d13zog7" class="animable"></path><g id="elzylw33mw89"><path d="M625.406,348.832c3.617-12.022,7.667-18.873,9.507-27.802,.016-2.084-6.91-11.006-10.437-14.6,0,0-4.243,17.051,.93,42.403Z" style="opacity: 0.2; transform-origin: 628.876px 327.632px;" class="animable"></path></g><g id="eljaza69bhr5m"><path d="M628.045,428.161c4.377,9.328,7.938,17.48,10.16,23.143,2.103,.22,8.451-3.31,10.278-6.509,0,0-4.495-27.286-14.786-53.53-2.09,10.836-4.429,24.528-5.652,36.896Z" style="opacity: 0.2; transform-origin: 638.264px 421.289px;" class="animable"></path></g><path d="M620.233,268.092s11.301,72.278,12.616,88.55c0,0,6.981,78.938,5.73,98.778l15.571,.7s10.473-59.787,5.177-98.155c-.46-5.002,4.364-37.623,5.126-50.618,1.834-31.264-11.879-39.853-11.879-39.853l-32.342,.597Z" style="fill: rgb(38, 50, 56); transform-origin: 642.427px 361.807px;" id="elx5xtc5qpl" class="animable"></path><g id="elf4kx1bgic1s"><polygon points="639.953 269.315 642.428 308.123 664.623 305.477 664.623 301.488 639.953 269.315" style="opacity: 0.2; transform-origin: 652.288px 288.719px;" class="animable"></polygon></g><path d="M650.689,270.285c.868-9.845,4.364-27.887,10.383-46.835,1.958-6.162-1.363-13.118-1.363-13.118,0,0-8.192-.212-9.02-.305-.907-.106-1.84-.199-2.773-.278-7.031-.583-12.788-1.007-19.058-.649-1.577,.093-3.194,.225-4.784,.358-.513,.053-3.84,.103-4.34,.156,0,0-9.015,10.548-9.501,17.995-.263,4.161-2.273,5.951-2.05,15.902,.039,6.758,4.944,16.603,5.391,26.104l37.115,.67Z" style="fill: rgb(255, 255, 255); transform-origin: 634.928px 239.627px;" id="elnycbqr8h1q" class="animable"></path><path d="M643.679,304.97l26.119-2.73-16.549-46.368s1.371-.464,3.737-9.341c1.143-4.32,2.339-8.904,3.351-12.986,1.472-5.883,2.576-10.759,2.655-12.349,.263-4.969-5.763-12.85-5.763-12.85l-15.286-1.883s-2.924,10.558-3.541,30.739c-.618,20.167,5.278,67.767,5.278,67.767Z" style="fill: rgb(144, 202, 249); transform-origin: 654.077px 255.716px;" id="elu8e7cskr9eo" class="animable"></path><path d="M628.752,205.295s-13.139,15.855-16.366,27.294c-2.122,7.523,2.063,29.197,1.575,34.931-.804,9.45-4.979,21.016-10.39,37.957l-3.579-.508,9.858-37.497s-4.561-28.255-3.348-35.325c1.213-7.07,11.75-24.213,11.75-24.213l4.809-.331,5.692-2.308Z" style="fill: rgb(144, 202, 249); transform-origin: 614.372px 255.386px;" id="elk5jrcgf6zx" class="animable"></path><path d="M642.338,204.242s-5.91,11.665-3.675,41.018l9.819-21.101-3.554-5.766,4.717-9.425s-5.045-3.245-7.165-4.961l-.142,.235Z" style="fill: rgb(144, 202, 249); transform-origin: 643.902px 224.634px;" id="elbz1425nbpp" class="animable"></path><g id="elkt96xuldqjg"><path d="M655.08,244.132c.434,1.113,1.104,1.882,1.906,2.398,1.143-4.32,2.339-8.904,3.351-12.986-2.655-3.233-4.903-5.936-4.903-5.936,0,0-3.062,9.58-.355,16.523Z" style="opacity: 0.2; transform-origin: 657.149px 237.069px;" class="animable"></path></g><path d="M656.813,208.315c5.76-.248,19.059,27.459,24.253,40.963,1.539,4.001-1.846,9.13-4.821,9.95-6.667,1.839-40.055,3.682-40.055,3.682l-1.267-9.94,28.397-5.949-9.085-13.702s-3.4-6.911-2.765-13.321c.635-6.41,5.343-11.683,5.343-11.683Z" style="fill: rgb(144, 202, 249); transform-origin: 658.187px 235.612px;" id="elk0ghqcjdjjf" class="animable"></path><g id="el7zigw5bv8me"><g style="opacity: 0.2; transform-origin: 643.902px 224.634px;" class="animable"><path d="M642.338,204.242s-5.91,11.665-3.675,41.018l9.819-21.101-3.554-5.766,4.717-9.425s-5.045-3.245-7.165-4.961l-.142,.235Z" id="eliqwtkt6mqme" class="animable" style="transform-origin: 643.902px 224.634px;"></path></g></g><g id="elcsl1mox3oyd"><path d="M663.32,247.022s4.206-.652,6.877,1.573c0,0-2.879-4.607-8.045-3.336l1.168,1.762Z" style="opacity: 0.2; transform-origin: 666.175px 246.816px;" class="animable"></path></g><path d="M612.08,245.431s-2.199-6.473-1.797-12.447c.402-5.974,.495-10.431,.495-10.431l6.778-5.009-.892-6.107s3.268-2.007,6.305-4.063c2.075-1.405,6.145-3.53,6.68-3.366,0,0-17.31,21.906-17.397,30.869-.084,8.644-.172,10.555-.172,10.555Z" style="fill: rgb(144, 202, 249); transform-origin: 619.941px 224.716px;" id="el60o2i321yv" class="animable"></path><g id="el1jqayjcco3e"><path d="M612.08,245.431s-2.199-6.473-1.797-12.447c.402-5.974,.495-10.431,.495-10.431l6.778-5.009-.892-6.107s3.268-2.007,6.305-4.063c2.075-1.405,6.145-3.53,6.68-3.366,0,0-17.31,21.906-17.397,30.869-.084,8.644-.172,10.555-.172,10.555Z" style="opacity: 0.3; transform-origin: 619.941px 224.716px;" class="animable"></path></g><g id="elqav1z637it"><path d="M609.403,264.605l-2.328-22.072v24.477s1.452-1.216,2.328-2.405Z" style="opacity: 0.3; transform-origin: 608.239px 254.772px;" class="animable"></path></g><g id="elzu09av19ljl"><polygon points="639.417 262.723 655.306 261.639 656.244 264.265 639.705 266.371 639.417 262.723" style="opacity: 0.2; transform-origin: 647.831px 264.005px;" class="animable"></polygon></g><path d="M625.28,209.849l4.754-7.528,3.052,3.751,7.979-4.993,1.415,2.929-3.264,9.576s-8.157,3.339-8.59,3.339-5.347-7.073-5.347-7.073Z" style="fill: rgb(255, 255, 255); transform-origin: 633.88px 209.001px;" id="el3ydszv60g0p" class="animable"></path><g id="elqu4r3eln5og"><polygon points="625.065 210.148 626.97 214.86 631.706 210.148 634.928 215.681 639.741 213.323 634.611 217.385 631.643 211.324 626.212 216.438 625.065 210.148" style="opacity: 0.3; transform-origin: 632.403px 213.766px;" class="animable"></polygon></g></g><path d="M571.977,222.692c4.357,4.732,9.122,9.044,13.931,13.282,2.457,2.073,36.558,29.889,39.075,31.882l3.755,3.032c1.346,1.231,3.278,1.744,5.229,1.389,2.16-.33,3.829-2.176,3.814-4.218,.053-1.854-.809-3.548-2.333-4.582l-3.827-2.944c-2.529-1.985-36.88-29.533-39.475-31.449-5.275-3.737-9.703-8.544-15.437-11.768-1.271-.75-3.959,.836-4.868,2.114-.752,1.057-.697,2.399,.134,3.262h0Z" style="fill: rgb(38, 50, 56); transform-origin: 604.548px 244.755px;" id="elnfwcjxs9ih" class="animable"></path><g id="eljbgqhsbdwr8"><g style="opacity: 0.3; transform-origin: 604.548px 244.755px;" class="animable"><path d="M571.977,222.692c4.357,4.732,9.122,9.044,13.931,13.282,2.457,2.073,36.558,29.889,39.075,31.882l3.755,3.032c1.346,1.231,3.278,1.744,5.229,1.389,2.16-.33,3.829-2.176,3.814-4.218,.053-1.854-.809-3.548-2.333-4.582l-3.827-2.944c-2.529-1.985-36.88-29.533-39.475-31.449-5.275-3.737-9.703-8.544-15.437-11.768-1.271-.75-3.959,.836-4.868,2.114-.752,1.057-.697,2.399,.134,3.262h0Z" style="fill: rgb(255, 255, 255); transform-origin: 604.548px 244.755px;" id="el84gq4cwkmf2" class="animable"></path></g></g><g id="elr0ws0of17l" class="animable" style="transform-origin: 536.479px 177.305px;"><g id="elyyh6cpdg1ji" class="animable" style="transform-origin: 536.794px 177.043px;"><path d="M547.82,163.453h-9.744l.297,38.836s13.886,.807,15.743-12.352c1.857-13.16-2.518-22.848-6.296-26.483Z" style="fill: rgb(144, 202, 249); transform-origin: 546.316px 182.876px;" id="elbu5j078crds" class="animable"></path><path d="M560.784,154.146c.407,1.758,.084,3.803-.467,5.499-.57,1.755-1.485,3.371-2.71,4.751-2.446,2.755-6.122,4.305-9.787,4.292-1.679-.006-1.683-2.616,0-2.611,2.947,.01,5.801-1.203,7.802-3.375,.96-1.042,1.697-2.31,2.145-3.654,.419-1.258,.805-2.886,.499-4.208-.379-1.635,2.138-2.333,2.517-.694h0Z" style="fill: rgb(144, 202, 249); transform-origin: 553.763px 160.95px;" id="elo6rimdk90dm" class="animable"></path><path d="M569.476,178.476c-5.426-2.38-11.886-1.848-16.924,1.214-1.439,.875-2.753-1.382-1.318-2.254,5.897-3.585,13.266-3.974,19.559-1.214,.651,.285,.788,1.224,.468,1.786-.381,.67-1.144,.75-1.786,.468h0Z" style="fill: rgb(144, 202, 249); transform-origin: 561.02px 177.15px;" id="ely7lxabojta" class="animable"></path><path d="M562.61,197.171c-2.326-4.922-6.788-8.59-12.086-9.867-1.632-.393-.941-2.911,.694-2.517,5.894,1.421,11.053,5.58,13.646,11.066,.301,.637,.177,1.408-.468,1.786-.568,.332-1.483,.172-1.786-.468h0Z" style="fill: rgb(144, 202, 249); transform-origin: 557.306px 191.276px;" id="elks8zwbqw5tg" class="animable"></path><path d="M525.771,163.453h9.744l-.297,38.836s-13.886,.807-15.743-12.352c-1.857-13.16,2.518-22.848,6.296-26.483Z" style="fill: rgb(144, 202, 249); transform-origin: 527.275px 182.876px;" id="ely5sz5l1dl7j" class="animable"></path><path d="M515.325,154.84c-.299,1.29,.067,2.879,.467,4.111,.448,1.381,1.193,2.683,2.177,3.752,2.002,2.172,4.856,3.385,7.802,3.375,1.68-.006,1.682,2.605,0,2.611-3.665,.012-7.341-1.537-9.787-4.292-1.224-1.379-2.144-2.996-2.71-4.751-.548-1.697-.874-3.739-.467-5.499,.379-1.636,2.896-.944,2.517,.694h0Z" style="fill: rgb(144, 202, 249); transform-origin: 519.828px 160.951px;" id="el9tl4vku0o9" class="animable"></path><path d="M502.798,176.222c6.293-2.76,13.663-2.37,19.559,1.214,1.434,.871,.123,3.13-1.318,2.254-5.038-3.062-11.498-3.593-16.924-1.214-.65,.285-1.394,.186-1.786-.468-.33-.551-.176-1.503,.468-1.786h0Z" style="fill: rgb(144, 202, 249); transform-origin: 512.569px 177.15px;" id="elsx0bkg849m" class="animable"></path><path d="M508.728,195.854c2.593-5.487,7.752-9.646,13.646-11.066,1.633-.394,2.329,2.123,.694,2.517-5.298,1.277-9.76,4.945-12.086,9.867-.301,.637-1.215,.802-1.786,.468-.653-.382-.771-1.146-.468-1.786h0Z" style="fill: rgb(144, 202, 249); transform-origin: 516.285px 191.277px;" id="elp12i5wflzfe" class="animable"></path><path d="M547.22,161.432c-.074,.221-1.257-9.644-9.963-9.644s-10.99,9.648-10.99,9.648l20.953-.004Z" style="fill: rgb(144, 202, 249); transform-origin: 536.743px 156.612px;" id="elxz9bkzw7t2r" class="animable"></path></g><path d="M594.876,155.464c-12.062-32.252-47.985-48.619-80.237-36.557-32.184,12.037-48.563,47.844-36.622,80.064,11.966,32.288,47.841,48.762,80.128,36.796,32.288-11.966,48.762-47.841,36.795-80.128-.021-.058-.043-.116-.065-.174Zm-109.402,40.898l-.034-.093c-10.424-28.116,3.919-59.359,32.035-69.783,28.077-10.369,59.25,3.939,69.693,31.989,10.462,28.102-3.838,59.364-31.939,69.826-28.102,10.462-59.364-3.838-69.826-31.94h.072Z" style="fill: rgb(38, 50, 56); transform-origin: 536.479px 177.305px;" id="el8bp6dinj8bu" class="animable"></path><g id="elf03y0o4p40u"><path d="M594.876,155.464c-12.062-32.252-47.985-48.619-80.237-36.557-32.184,12.037-48.563,47.844-36.622,80.064,11.966,32.288,47.841,48.762,80.128,36.796,32.288-11.966,48.762-47.841,36.795-80.128-.021-.058-.043-.116-.065-.174Zm-109.402,40.898l-.034-.093c-10.424-28.116,3.919-59.359,32.035-69.783,28.077-10.369,59.25,3.939,69.693,31.989,10.462,28.102-3.838,59.364-31.939,69.826-28.102,10.462-59.364-3.838-69.826-31.94h.072Z" style="fill: rgb(255, 255, 255); opacity: 0.3; transform-origin: 536.479px 177.305px;" class="animable"></path></g></g><path d="M626.203,251.378l9.528,2.75,1.155,8.101c-.914,5.168-9.933,1.222-9.933,1.222l-2.02,1.283c-1.64,1.041-5.541-.105-5.876-2.03l-.233-4.926c-.174-1.001,1.136-2.925,1.931-3.55l3.019-2.374c.687-.541,1.589-.717,2.428-.475Z" style="fill: rgb(253, 187, 181); transform-origin: 627.847px 258.2px;" id="el7j9fsfm8uny" class="animable"></path><g id="el1w7g5wz0us3" class="animable" style="transform-origin: 581.395px 233.486px;"><path d="M577.656,228.749s5.675-1.95,7.389-1.2c1.714,.75-.373,2.416-.373,2.416,0,0,2.409-1.692,3.266-.766,1.028,1.111-1.166,2.847-1.166,2.847,0,0,2.023-1.301,2.73-.427,.733,.907-1.604,3.042-1.604,3.042,0,0,1.598-.647,1.745,.239,.147,.886-4.726,5.513-7.04,5.878-2.315,.365-8.027-6.104-8.983-7.772-.956-1.668-.464-4.054,1.405-6.826l2.63,2.568h0Z" style="fill: rgb(253, 187, 181); transform-origin: 581.395px 233.486px;" id="elt0ot8t2yo2k" class="animable"></path><g id="elomear8eb9r"><path d="M584.762,230.076l-.01,.007-4.341,2.749c-.058,.037-.141,.014-.184-.051-.043-.065-.03-.15,.027-.185l4.34-2.749c.058-.037,.141-.014,.184,.051,.041,.061,.032,.138-.017,.177Z" style="opacity: 0.2; transform-origin: 582.503px 231.34px;" class="animable"></path></g><g id="elmjypf6ptld"><path d="M586.747,232.247l-.003,.002-3.959,2.972c-.055,.041-.138,.024-.185-.038-.048-.063-.041-.13,.014-.188l3.959-2.972c.055-.041,.138-.024,.185,.038,.047,.062,.041,.144-.011,.186Z" style="opacity: 0.2; transform-origin: 584.679px 233.622px;" class="animable"></path></g><g id="elgdziwaxxwe"><path d="M587.855,234.877l-2.879,2.293c-.054,.043-.137,.028-.186-.033-.048-.061-.045-.145,.009-.188l2.879-2.293c.054-.043,.137-.028,.186,.033,.049,.061,.045,.146-.009,.188Z" style="opacity: 0.2; transform-origin: 586.327px 235.913px;" class="animable"></path></g></g></g></g><defs>     <filter id="active" height="200%">         <feMorphology in="SourceAlpha" result="DILATED" operator="dilate" radius="2"></feMorphology>                <feFlood flood-color="#32DFEC" flood-opacity="1" result="PINK"></feFlood>        <feComposite in="PINK" in2="DILATED" operator="in" result="OUTLINE"></feComposite>        <feMerge>            <feMergeNode in="OUTLINE"></feMergeNode>            <feMergeNode in="SourceGraphic"></feMergeNode>        </feMerge>    </filter>    <filter id="hover" height="200%">        <feMorphology in="SourceAlpha" result="DILATED" operator="dilate" radius="2"></feMorphology>                <feFlood flood-color="#ff0000" flood-opacity="0.5" result="PINK"></feFlood>        <feComposite in="PINK" in2="DILATED" operator="in" result="OUTLINE"></feComposite>        <feMerge>            <feMergeNode in="OUTLINE"></feMergeNode>            <feMergeNode in="SourceGraphic"></feMergeNode>        </feMerge>            <feColorMatrix type="matrix" values="0   0   0   0   0                0   1   0   0   0                0   0   0   0   0                0   0   0   1   0 "></feColorMatrix>    </filter></defs></svg>